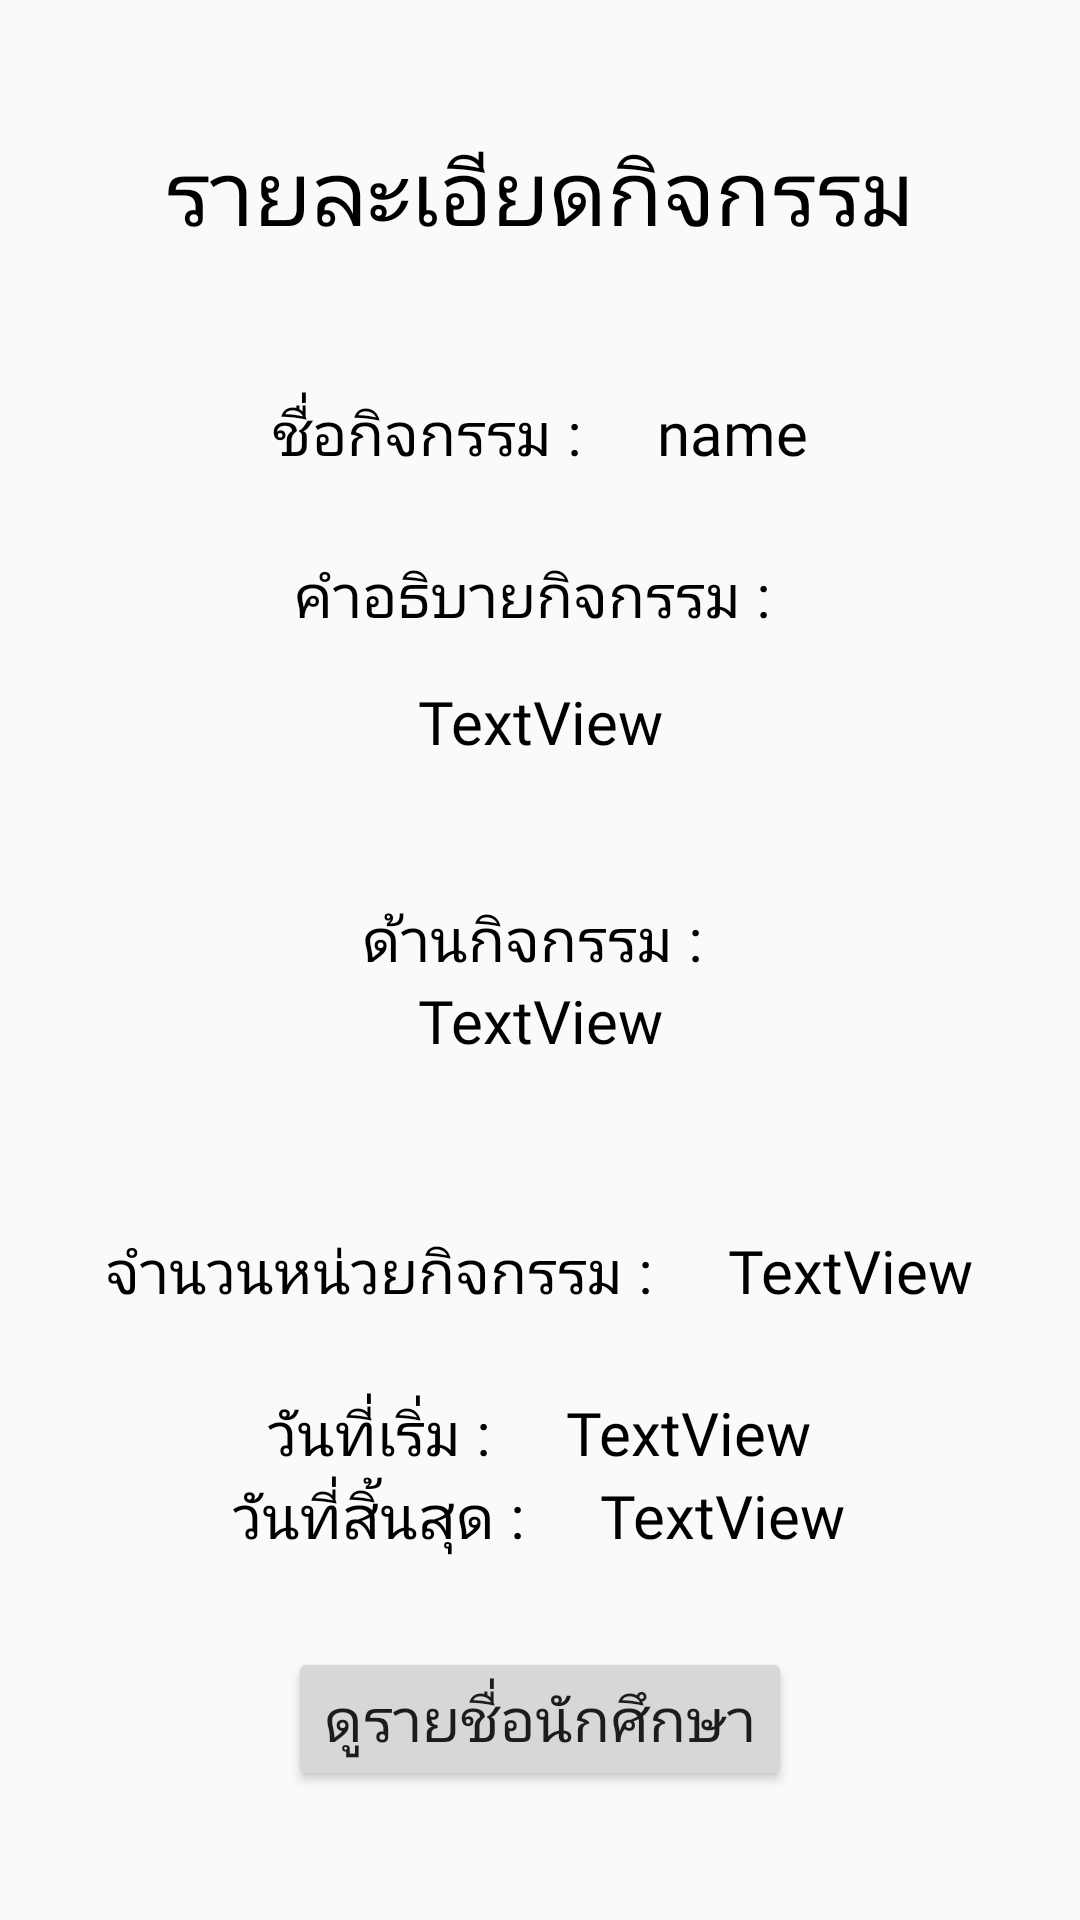

Here is an Android app screen rendered from its layout file. Give the layout XML and the strings, colors and styles it references.
<!-- AndroidManifest.xml: application theme AppTheme -->
<!-- res/layout/activity_detail.xml -->
<?xml version="1.0" encoding="utf-8"?>
<LinearLayout xmlns:android="http://schemas.android.com/apk/res/android"
    xmlns:app="http://schemas.android.com/apk/res-auto"
    xmlns:tools="http://schemas.android.com/tools"
    android:layout_width="match_parent"
    android:layout_height="match_parent"
    android:orientation="vertical"
    tools:context=".detailActivity"
    android:background="@mipmap/background_wallpaper"
    android:gravity="center">

    <TextView
        android:id="@+id/textView12"
        android:layout_width="match_parent"
        android:layout_height="wrap_content"
        android:fontFamily="@font/thsarabunnewbold"
        android:text="รายละเอียดกิจกรรม"
        android:textAlignment="center"
        android:textColor="#000000"
        android:textSize="30sp" />

    <Space
        android:layout_width="match_parent"
        android:layout_height="20dp" />

    <LinearLayout
        android:layout_width="wrap_content"
        android:layout_height="wrap_content"

        android:gravity="center"
        android:orientation="horizontal">

        <TextView
            android:id="@+id/textView13"
            android:layout_width="wrap_content"
            android:layout_height="wrap_content"
            android:fontFamily="@font/thsarabunnewbold"
            android:text="ชื่อกิจกรรม : "
            android:textColor="#000000"
            android:textSize="20dp" />

        <Space
            android:layout_width="20dp"
            android:layout_height="80dp"
            android:layout_weight="1" />

        <TextView
            android:id="@+id/getname"
            android:layout_width="wrap_content"
            android:layout_height="wrap_content"
            android:fontFamily="@font/thsarabunnew"
            android:text="name"
            android:textColor="#000000"
            android:textSize="20dp" />

    </LinearLayout>

    <LinearLayout
        android:layout_width="300dp"
        android:layout_height="wrap_content"

        android:gravity="center"
        android:orientation="vertical">

        <TextView
            android:id="@+id/getdetail"
            android:layout_width="wrap_content"
            android:layout_height="wrap_content"

            android:fontFamily="@font/thsarabunnewbold"
            android:text="คำอธิบายกิจกรรม : "
            android:textColor="#000000"
            android:textSize="20dp" />

        <TextView
            android:id="@+id/detail"
            android:layout_width="wrap_content"
            android:layout_height="57dp"
            android:fontFamily="@font/thsarabunnew"
            android:gravity="center"
            android:text="TextView"
            android:textColor="#000000"
            android:textSize="20dp" />
    </LinearLayout>

    <Space
        android:layout_width="match_parent"
        android:layout_height="30dp" />

    <LinearLayout
        android:layout_width="300dp"
        android:layout_height="wrap_content"

        android:gravity="center"
        android:orientation="vertical">

        <TextView
            android:id="@+id/credits"
            android:layout_width="wrap_content"
            android:layout_height="wrap_content"
            android:fontFamily="@font/thsarabunnewbold"
            android:text="ด้านกิจกรรม : "
            android:textColor="#000000"
            android:textSize="20dp" />

        <TextView
            android:id="@+id/typeofevent"
            android:layout_width="wrap_content"
            android:layout_height="57dp"
            android:fontFamily="@font/thsarabunnew"
            android:text="TextView"
            android:textAlignment="center"
            android:textColor="#000000"
            android:textSize="20dp" />
    </LinearLayout>

    <LinearLayout
        android:layout_width="wrap_content"
        android:layout_height="wrap_content"

        android:gravity="center"
        android:orientation="horizontal">

        <TextView
            android:id="@+id/amount"
            android:layout_width="wrap_content"
            android:layout_height="wrap_content"
            android:fontFamily="@font/thsarabunnewbold"
            android:text="จำนวนหน่วยกิจกรรม : "
            android:textColor="#000000"
            android:textSize="20dp" />

        <Space
            android:layout_width="20dp"
            android:layout_height="80dp" />

        <TextView
            android:id="@+id/amountofevent"
            android:layout_width="wrap_content"
            android:layout_height="wrap_content"
            android:fontFamily="@font/thsarabunnew"
            android:text="TextView"
            android:textColor="#000000"
            android:textSize="20dp" />
    </LinearLayout>

    <LinearLayout
        android:layout_width="wrap_content"
        android:layout_height="wrap_content"

        android:gravity="center"
        android:orientation="horizontal">

        <TextView
            android:id="@+id/textView14"
            android:layout_width="wrap_content"
            android:layout_height="wrap_content"
            android:layout_weight="1"

            android:fontFamily="@font/thsarabunnewbold"
            android:text="วันที่เริ่ม : "
            android:textColor="#000000"
            android:textSize="20dp" />

        <Space
            android:layout_width="20dp"
            android:layout_height="0dp"
            android:layout_weight="1" />

        <TextView
            android:id="@+id/eventStart"
            android:layout_width="wrap_content"
            android:layout_height="wrap_content"
            android:layout_weight="1"
            android:fontFamily="@font/thsarabunnew"
            android:text="TextView"
            android:textColor="#000000"
            android:textSize="20dp" />
    </LinearLayout>

    <LinearLayout
        android:layout_width="wrap_content"
        android:layout_height="wrap_content"

        android:gravity="center"
        android:orientation="horizontal">

        <TextView
            android:id="@+id/textView16"
            android:layout_width="wrap_content"
            android:layout_height="wrap_content"
            android:layout_weight="1"

            android:fontFamily="@font/thsarabunnewbold"
            android:text="วันที่สิ้นสุด : "
            android:textColor="#000000"
            android:textSize="20dp" />

        <Space
            android:layout_width="20dp"
            android:layout_height="0dp"
            android:layout_weight="1" />

        <TextView
            android:id="@+id/eventEnd"
            android:layout_width="wrap_content"
            android:layout_height="wrap_content"
            android:layout_weight="1"
            android:fontFamily="@font/thsarabunnew"
            android:text="TextView"
            android:textColor="#000000"
            android:textSize="20dp" />
    </LinearLayout>

    <Space
        android:layout_width="match_parent"
        android:layout_height="30dp" />

    <Button
        android:id="@+id/showStudentbtn"
        android:layout_width="wrap_content"
        android:layout_height="wrap_content"
        android:fontFamily="@font/thsarabunnewbold"
        android:text="ดูรายชื่อนักศึกษา"
        android:textSize="20dp" />

</LinearLayout>
<!-- resources referenced by this layout -->
<resources>
  <style name="AppTheme" parent="Theme.AppCompat.Light.NoActionBar">
          
          <item name="colorPrimary">@color/colorPrimary</item>
          <item name="colorPrimaryDark">@color/colorPrimaryDark</item>
          <item name="colorAccent">@color/colorAccent</item>
      </style>
  <color name="colorPrimary">#6200EE</color>
  <color name="colorPrimaryDark">#3700B3</color>
  <color name="colorAccent">#03DAC5</color>
</resources>
